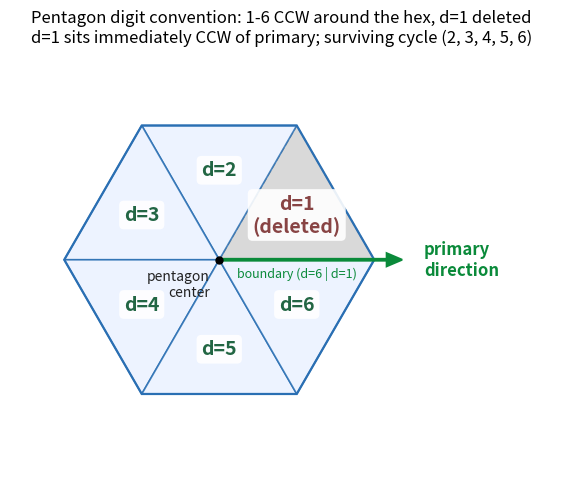

The script that saved this image: (Note: this script raises an exception after producing the figure.)
"""Diagram fixing the digit-numbering convention via the primary direction.

Layout:

* Hexagon centered at origin, divided into 6 unit-equilateral-triangle wedges.
* Primary direction = horizontal +x (0 deg). It points along a wedge
  boundary, not through a wedge interior.
* Digits go strictly CCW around the hexagon, 1 -> 6, starting from the
  deleted wedge (which lives in the upper-left, ~150 deg from primary):
    d=1 (deleted), d=2, d=3, d=4, d=5, d=6.
* Pentagon surviving CCW cycle: (2, 3, 4, 5, 6) - sequential.

This drops H3's IJK bit-encoding (we never used it) in favor of digits
that are simply positions around the hex.
"""

from __future__ import annotations

import math
from pathlib import Path

import matplotlib.pyplot as plt
from matplotlib.patches import FancyArrow, Polygon


# Wedge j spans angles [j * 60 deg, (j + 1) * 60 deg). With primary at 0 deg
# and digits going CCW starting with d=1 immediately CCW of primary:
#   j=0 [0..60]:    d=1 (deleted)
#   j=1 [60..120]:  d=2
#   j=2 [120..180]: d=3
#   j=3 [180..240]: d=4
#   j=4 [240..300]: d=5
#   j=5 [300..360]: d=6
WEDGE_DIGIT = {0: 1, 1: 2, 2: 3, 3: 4, 4: 5, 5: 6}
DELETED_WEDGE = 0


def hex_corner(j: int) -> complex:
    """Unit-distance corner at angle j * 60 deg."""
    a = math.radians(60 * j)
    return complex(math.cos(a), math.sin(a))


def main() -> None:
    fig, ax = plt.subplots(figsize=(7.0, 7.0))
    ax.set_aspect("equal")
    ax.axis("off")

    # 6 wedges (origin -> corner j -> corner j+1).
    for j in range(6):
        a, b = hex_corner(j), hex_corner((j + 1) % 6)
        verts = [(0, 0), (a.real, a.imag), (b.real, b.imag)]
        if j == DELETED_WEDGE:
            ax.add_patch(Polygon(verts, closed=True, facecolor="#bbb",
                                 edgecolor="#666", linestyle="--",
                                 linewidth=1.2, alpha=0.55, zorder=1))
        else:
            ax.add_patch(Polygon(verts, closed=True, facecolor="#eaf2ff",
                                 edgecolor="#2a6fb3", linewidth=1.2,
                                 alpha=0.85, zorder=1))

    # Outer hexagon outline.
    hex_pts = [(hex_corner(j).real, hex_corner(j).imag) for j in range(6)]
    ax.add_patch(Polygon(hex_pts, closed=True, facecolor="none",
                         edgecolor="#2a6fb3", linewidth=1.6, zorder=2))

    # Digit labels at wedge centroids.
    for j in range(6):
        a, b = hex_corner(j), hex_corner((j + 1) % 6)
        c = (a + b) / 3.0  # centroid of wedge triangle (origin, a, b)
        d = WEDGE_DIGIT[j]
        is_deleted = j == DELETED_WEDGE
        text = f"d={d}" + ("\n(deleted)" if is_deleted else "")
        color = "#844" if is_deleted else "#264"
        ax.text(c.real, c.imag, text, ha="center", va="center",
                fontsize=14, fontweight="bold", color=color, zorder=4,
                bbox=dict(boxstyle="round,pad=0.25", fc="white",
                          ec="none", alpha=0.9))

    # Primary direction arrow along +x axis (boundary between d=6 and d=2).
    ax.add_patch(FancyArrow(
        0, 0, 1.18, 0,
        width=0.012, head_width=0.085, head_length=0.10,
        length_includes_head=True,
        facecolor="#0a8a3a", edgecolor="#0a8a3a",
        linewidth=1.4, zorder=5,
    ))
    ax.text(1.32, 0.0, "primary\ndirection",
            ha="left", va="center",
            fontsize=12, color="#0a8a3a", fontweight="bold")

    # Origin marker.
    ax.plot(0, 0, "ko", markersize=5, zorder=6)
    ax.text(-0.06, -0.06, "pentagon\ncenter",
            ha="right", va="top", fontsize=10, color="#222")

    # Annotate which boundary the primary direction lies on.
    ax.text(0.5, -0.045, "boundary (d=6 | d=1)",
            ha="center", va="top", fontsize=9, color="#0a8a3a",
            style="italic")

    ax.set_xlim(-1.35, 2.15)
    ax.set_ylim(-1.35, 1.35)
    ax.set_title(
        "Pentagon digit convention: 1-6 CCW around the hex, d=1 deleted\n"
        "d=1 sits immediately CCW of primary; surviving cycle (2, 3, 4, 5, 6)",
        fontsize=12,
    )

    out = Path(__file__).resolve().parent.parent / "figures" / "primary_direction_convention.png"
    out.parent.mkdir(exist_ok=True)
    fig.tight_layout()
    fig.savefig(out, dpi=150, bbox_inches="tight")
    print(f"wrote {out}")


if __name__ == "__main__":
    main()
